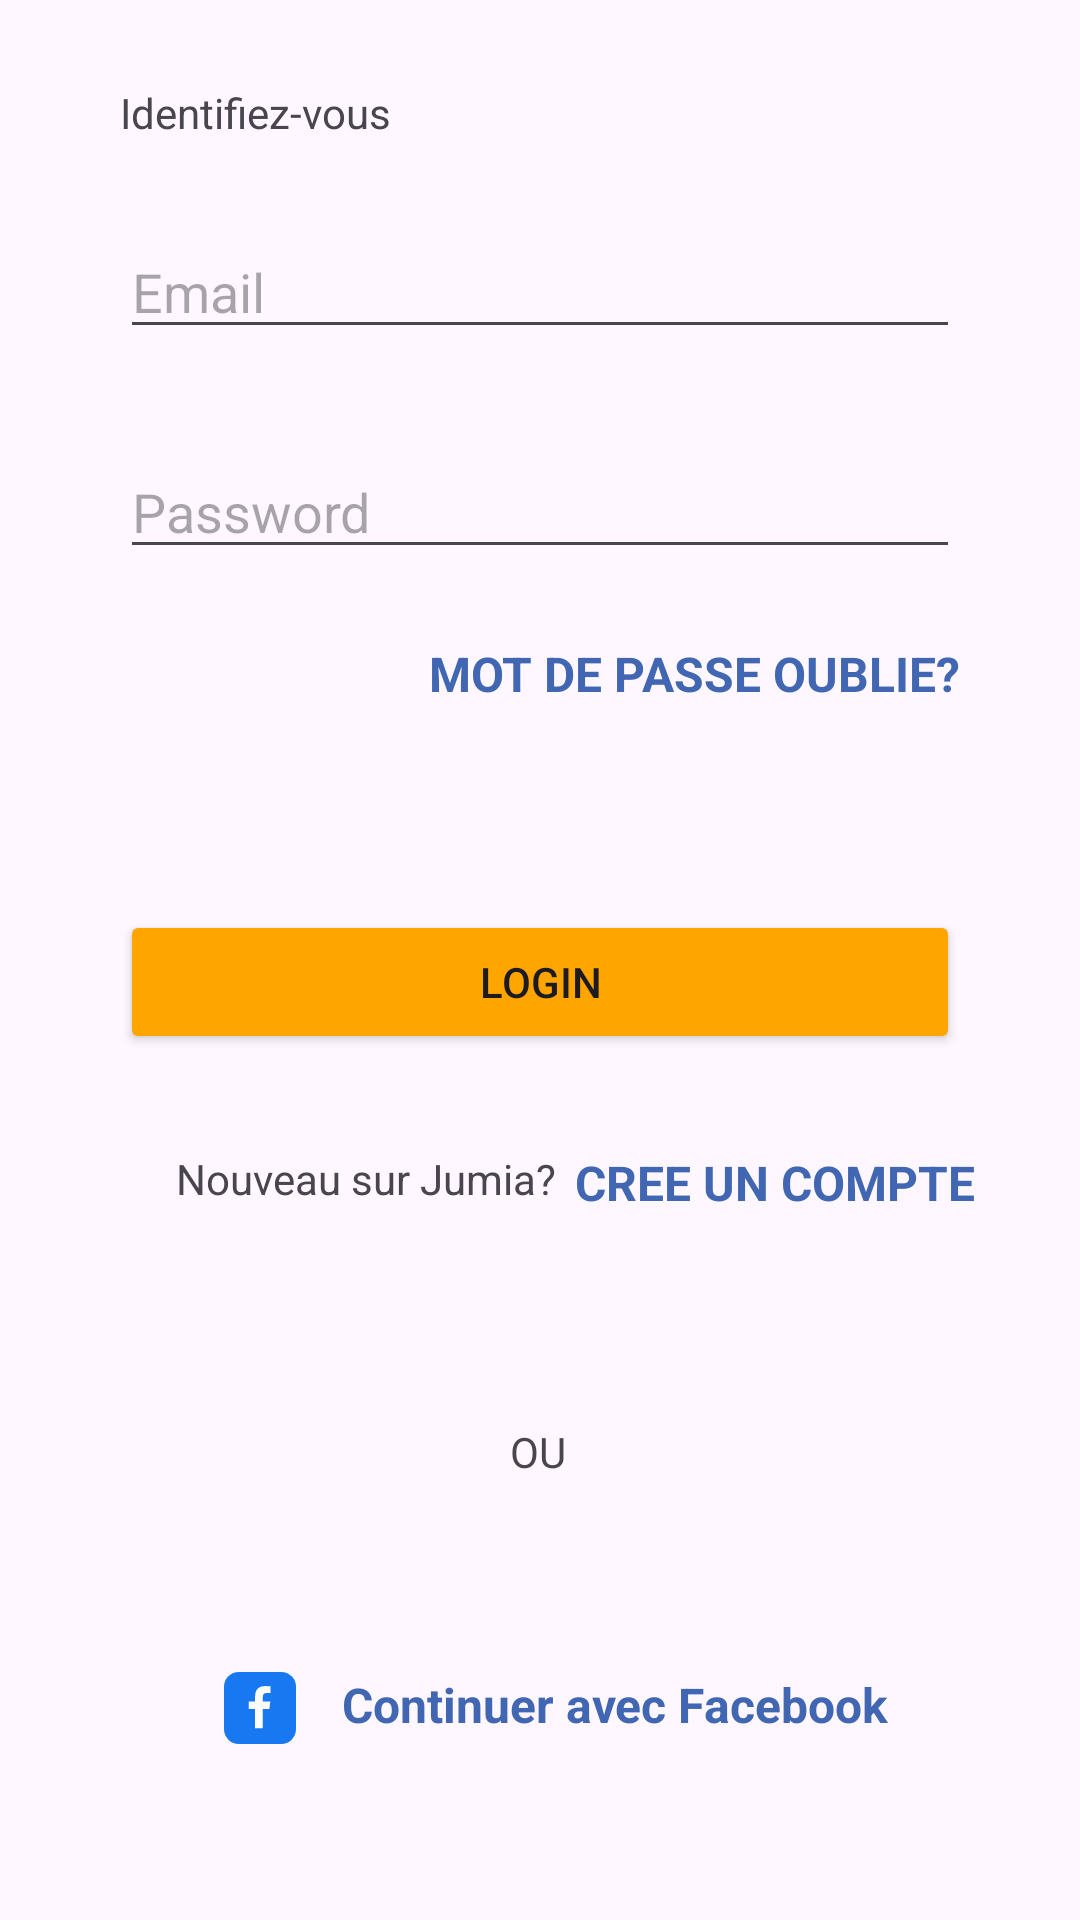

Produce the Android XML layout that renders to this screen, including the resource entries it uses.
<!-- AndroidManifest.xml: application theme Theme.CDAMTP1 -->
<!-- res/layout/activity_login.xml -->
<?xml version="1.0" encoding="utf-8"?>
<androidx.constraintlayout.widget.ConstraintLayout xmlns:android="http://schemas.android.com/apk/res/android"
    xmlns:app="http://schemas.android.com/apk/res-auto"
    xmlns:tools="http://schemas.android.com/tools"
    android:layout_width="match_parent"
    android:layout_height="match_parent"
    tools:context=".LoginActivity">

    <TextView
        android:id="@+id/textView"
        android:layout_width="wrap_content"
        android:layout_height="wrap_content"
        android:layout_marginStart="40dp"
        android:layout_marginTop="28dp"
        android:text="Identifiez-vous"
        app:layout_constraintStart_toStartOf="parent"
        app:layout_constraintTop_toTopOf="parent" />

    <EditText
        android:id="@+id/edittext_login_email"
        android:layout_width="match_parent"
        android:layout_height="wrap_content"
        android:layout_marginStart="40dp"
        android:layout_marginTop="28dp"
        android:layout_marginEnd="40dp"
        android:ems="10"
        android:drawableStart="@drawable/ic_email"
        android:drawablePadding="10dp"
        android:hint="Email"
        android:inputType="textEmailAddress"
        app:layout_constraintEnd_toEndOf="parent"
        app:layout_constraintStart_toStartOf="parent"
        app:layout_constraintTop_toBottomOf="@+id/textView" />

    <EditText
        android:id="@+id/edittext_login_password"
        android:layout_width="match_parent"
        android:layout_height="wrap_content"
        android:layout_marginStart="40dp"
        android:layout_marginTop="32dp"
        android:layout_marginEnd="40dp"
        android:ems="10"
        android:drawableStart="@drawable/ic_lock"
        android:drawablePadding="10dp"
        android:hint="Password"
        android:inputType="textPassword"
        app:layout_constraintEnd_toEndOf="parent"
        app:layout_constraintStart_toStartOf="parent"
        app:layout_constraintTop_toBottomOf="@+id/edittext_login_email" />

    <TextView
        android:id="@+id/text_forgot_password"
        android:layout_width="wrap_content"
        android:layout_height="wrap_content"
        android:layout_marginTop="24dp"
        android:layout_marginEnd="40dp"
        android:text="MOT DE PASSE OUBLIE?"
        android:textSize="16sp"
        android:textStyle="bold"
        android:textColor="@color/blue"
        app:layout_constraintEnd_toEndOf="parent"
        app:layout_constraintTop_toBottomOf="@+id/edittext_login_password" />

    <Button
        android:id="@+id/button_login"
        android:layout_width="match_parent"
        android:layout_height="wrap_content"
        android:layout_marginStart="40dp"
        android:layout_marginTop="68dp"
        android:layout_marginEnd="40dp"
        android:text="LOGIN"
        android:backgroundTint="@color/orange"
        app:layout_constraintEnd_toEndOf="parent"
        app:layout_constraintStart_toStartOf="parent"
        app:layout_constraintTop_toBottomOf="@+id/text_forgot_password" />

    <TextView
        android:id="@+id/textView3"
        android:layout_width="wrap_content"
        android:layout_height="wrap_content"
        android:layout_marginTop="32dp"
        android:text="Nouveau sur Jumia?"
        android:textAlignment="center"
        app:layout_constraintEnd_toEndOf="parent"
        app:layout_constraintHorizontal_bias="0.25"
        app:layout_constraintStart_toStartOf="parent"
        app:layout_constraintTop_toBottomOf="@+id/button_login" />

    <TextView
        android:id="@+id/text_create_account"
        android:layout_width="wrap_content"
        android:layout_height="wrap_content"
        android:layout_marginTop="32dp"
        android:text="CREE UN COMPTE"
        android:textStyle="bold"
        android:textSize="16sp"
        android:textColor="@color/blue"
        android:textAlignment="center"
        app:layout_constraintEnd_toEndOf="parent"
        app:layout_constraintHorizontal_bias="0.163"
        app:layout_constraintStart_toEndOf="@+id/textView3"
        app:layout_constraintTop_toBottomOf="@+id/button_login" />

    <TextView
        android:id="@+id/textView5"
        android:layout_width="wrap_content"
        android:layout_height="wrap_content"
        android:layout_marginTop="72dp"
        android:text="OU"
        app:layout_constraintEnd_toEndOf="parent"
        app:layout_constraintHorizontal_bias="0.498"
        app:layout_constraintStart_toStartOf="parent"
        app:layout_constraintTop_toBottomOf="@+id/textView3" />

    <ImageView
        android:id="@+id/imageView"
        android:layout_width="24dp"
        android:layout_height="24dp"
        android:layout_marginTop="64dp"
        app:layout_constraintEnd_toEndOf="parent"
        app:layout_constraintHorizontal_bias="0.222"
        app:layout_constraintStart_toStartOf="parent"
        app:layout_constraintTop_toBottomOf="@+id/textView5"
        app:srcCompat="@drawable/ic_facebook" />

    <TextView
        android:id="@+id/text_facebook"
        android:layout_width="wrap_content"
        android:layout_height="wrap_content"
        android:layout_marginTop="64dp"
        android:text="Continuer avec Facebook"
        android:textStyle="bold"
        android:textSize="16sp"
        android:textColor="@color/blue"
        app:layout_constraintEnd_toEndOf="parent"
        app:layout_constraintHorizontal_bias="0.192"
        app:layout_constraintStart_toEndOf="@+id/imageView"
        app:layout_constraintTop_toBottomOf="@+id/textView5" />
</androidx.constraintlayout.widget.ConstraintLayout>
<!-- resources referenced by this layout -->
<resources>
  <color name="blue">#FF4267B2</color>
  <color name="orange">#FFFFA500</color>
  <!-- drawable ic_facebook (drawable) -->
  <vector xmlns:android="http://schemas.android.com/apk/res/android"
      android:width="193dp"
      android:height="193dp"
      android:viewportWidth="193"
      android:viewportHeight="193">
    <path
        android:pathData="M40,0L153,0A40,40 0,0 1,193 40L193,153A40,40 0,0 1,153 193L40,193A40,40 0,0 1,0 153L0,40A40,40 0,0 1,40 0z"
        android:fillColor="#1778f2"/>
    <path
        android:pathData="M104.2,150.97v-51.65h17.34l2.6,-20.13h-19.94L104.2,66.33c0,-5.83 1.62,-9.8 9.98,-9.8h10.66v-18a142.87,142.87 0,0 0,-15.53 -0.79c-15.37,0 -25.89,9.38 -25.89,26.61v14.84h-17.38v20.13h17.38v51.65h20.79Z"
        android:fillColor="#fdfdfd"/>
  </vector>
  <style name="Theme.CDAMTP1" parent="Base.Theme.CDAMTP1" />
  <style name="Base.Theme.CDAMTP1" parent="Theme.Material3.DayNight.NoActionBar">
          
          
      </style>
</resources>
